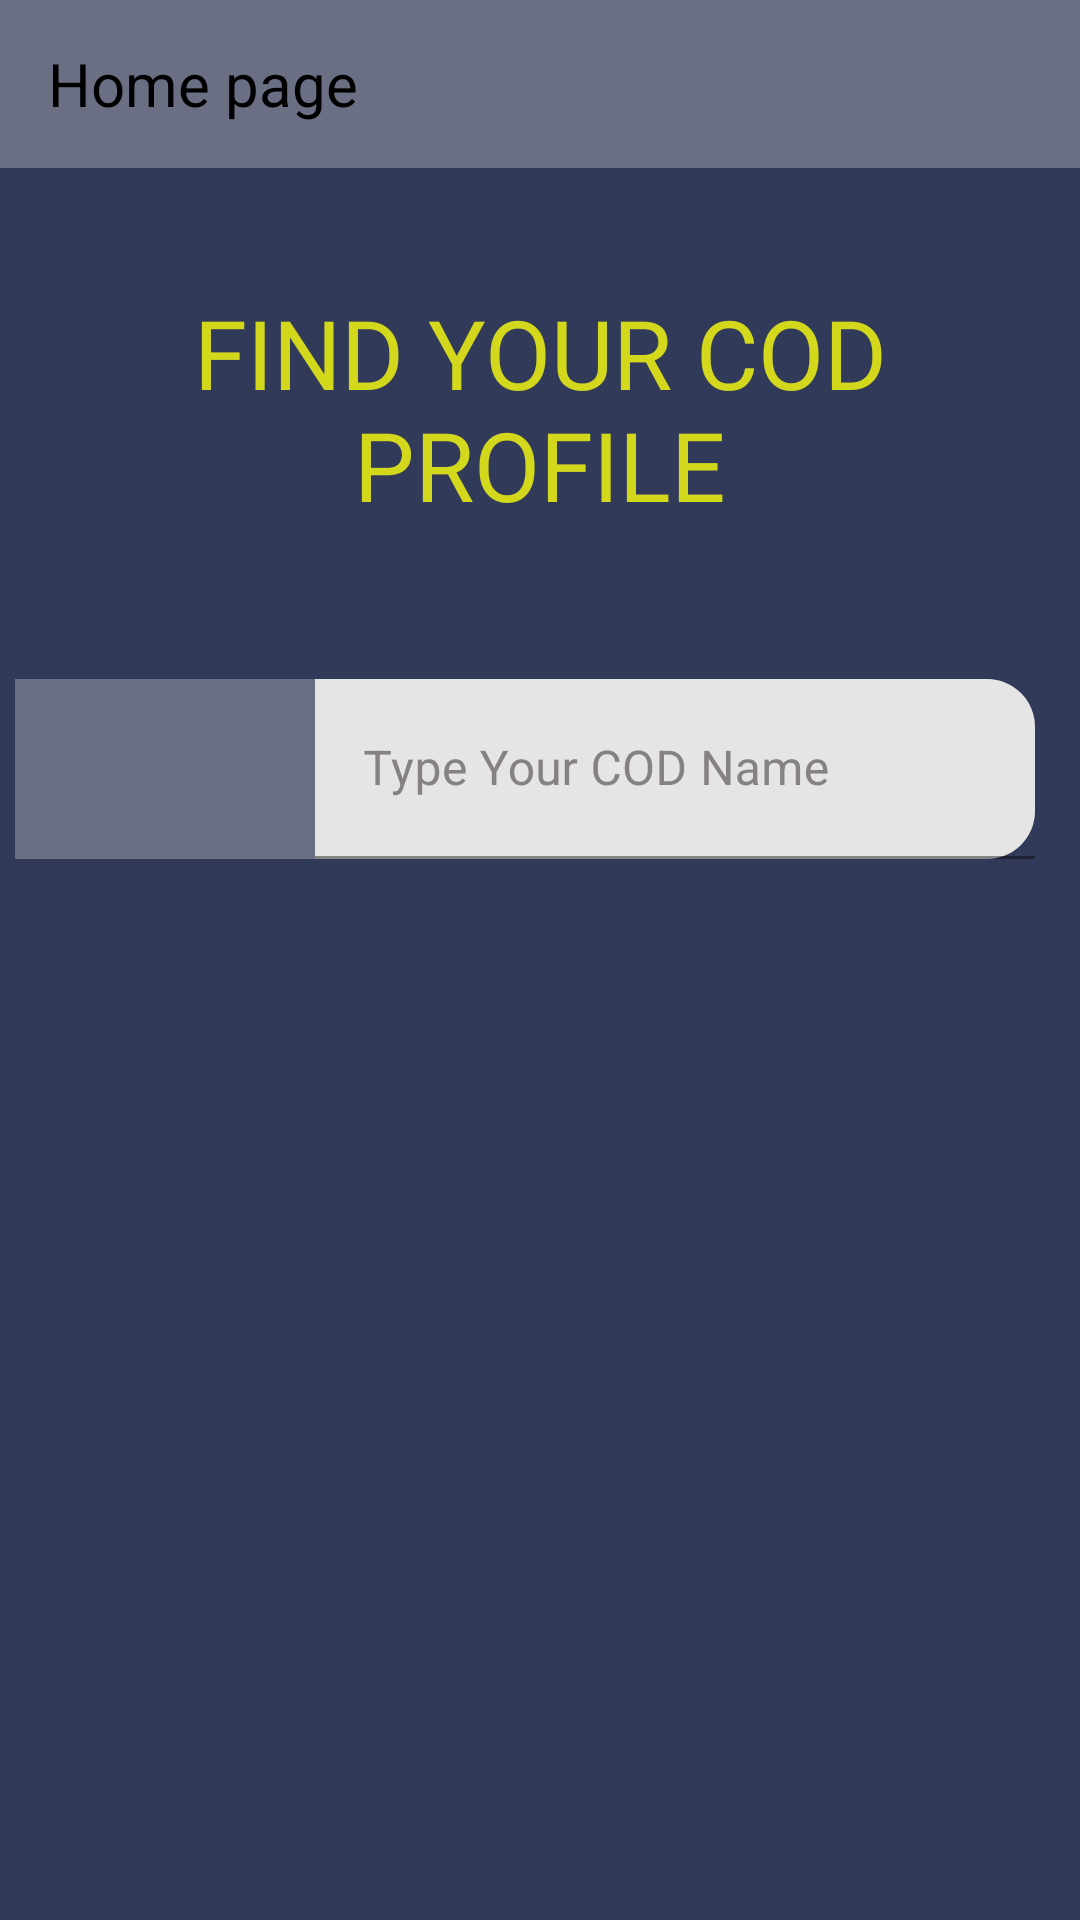

Produce the Android XML layout that renders to this screen, including the resource entries it uses.
<!-- AndroidManifest.xml: activity theme Theme.CODSearchEngineProfile.NoActionBar -->
<!-- res/layout/fragment_main.xml -->
<?xml version="1.0" encoding="utf-8"?>
<androidx.constraintlayout.widget.ConstraintLayout xmlns:android="http://schemas.android.com/apk/res/android"
    xmlns:app="http://schemas.android.com/apk/res-auto"
    xmlns:tools="http://schemas.android.com/tools"
    android:layout_width="match_parent"
    android:layout_height="match_parent"
    android:background="@color/dark_blue"
    tools:context="com.codsearchengineprofile.presentation.ui.MainFragment">

    <com.google.android.material.appbar.AppBarLayout
        android:id="@+id/appBarLayout"
        android:layout_width="match_parent"
        android:layout_height="wrap_content"
        android:theme="@style/Theme.CODSearchEngineProfile.AppBarOverlay"
        app:layout_constraintEnd_toEndOf="parent"
        app:layout_constraintStart_toStartOf="parent"
        app:layout_constraintTop_toTopOf="parent">

        <androidx.appcompat.widget.Toolbar
            android:id="@+id/toolbar"
            android:layout_width="match_parent"
            android:layout_height="?attr/actionBarSize"
            android:background="?attr/colorPrimary"
            app:popupTheme="@style/Theme.CODSearchEngineProfile.PopupOverlay">

            <TextView
                android:id="@+id/toolbar_tv"
                android:layout_width="wrap_content"
                android:layout_height="wrap_content"
                android:text="@string/activity_main_label"
                android:textColor="@color/black"
                android:textSize="@dimen/text_size_small" />
        </androidx.appcompat.widget.Toolbar>

    </com.google.android.material.appbar.AppBarLayout>


    <TextView
        android:id="@+id/homepage_welcome_text"
        android:layout_width="wrap_content"
        android:layout_height="wrap_content"
        android:layout_marginTop="40dp"
        android:fontFamily="@font/black_ops_one_regular"
        android:text="@string/fragment_main_find_your_cod_profile"
        android:textAlignment="center"
        android:textColor="@color/yellow"
        android:textSize="@dimen/text_size_large"
        app:layout_constraintEnd_toEndOf="parent"
        app:layout_constraintStart_toStartOf="parent"
        app:layout_constraintTop_toBottomOf="@+id/appBarLayout" />

    
    
    
    
    
    
    
    
    
    
    
    
    
    
    

    <com.google.android.material.textfield.TextInputLayout
        android:id="@+id/search_field"
        style="@style/Widget.MaterialComponents.TextInputLayout.FilledBox"
        android:layout_width="340dp"
        android:layout_height="60dp"
        android:layout_marginStart="30dp"
        android:layout_marginTop="50dp"
        android:layout_marginEnd="40dp"
        android:background="@drawable/rounded_text_input_layout"
        android:hint="@string/fragment_main_type_your_cod_name"
        android:inputType="textMultiLine"
        android:textColorHint="@color/transparent_gray"
        android:textSize="22sp"
        app:boxBackgroundColor="@color/dark_blue"
        app:boxCornerRadiusBottomEnd="30dp"
        app:boxCornerRadiusTopEnd="30dp"
        app:layout_constraintEnd_toEndOf="parent"
        app:layout_constraintStart_toStartOf="parent"
        app:layout_constraintTop_toBottomOf="@+id/homepage_welcome_text">

        <com.google.android.material.textfield.TextInputEditText
            android:id="@+id/input_text_search_field"
            android:layout_width="match_parent"
            android:layout_height="match_parent"
            android:layout_marginStart="100dp"
            android:background="@drawable/rounded_edit_text" />
    </com.google.android.material.textfield.TextInputLayout>

    <ImageView
        android:id="@+id/platform_image"
        android:layout_width="wrap_content"
        android:layout_height="wrap_content"
        android:layout_marginTop="58dp"
        android:layout_marginEnd="290dp"
        android:background="@drawable/icon_playstation"
        app:layout_constraintEnd_toEndOf="parent"
        app:layout_constraintStart_toStartOf="parent"
        app:layout_constraintTop_toBottomOf="@id/homepage_welcome_text" />

    <Spinner
        android:id="@+id/spinner"
        android:layout_width="wrap_content"
        android:layout_height="wrap_content"
        android:layout_marginTop="62dp"
        android:layout_marginEnd="200dp"
        android:background="@drawable/ic_baseline_keyboard_arrow_down_24"
        app:layout_constraintEnd_toEndOf="parent"
        app:layout_constraintStart_toStartOf="parent"
        app:layout_constraintTop_toBottomOf="@id/homepage_welcome_text" />

    <TextView
        android:id="@+id/error_no_internet"
        android:layout_width="wrap_content"
        android:layout_height="wrap_content"
        android:layout_marginTop="40dp"
        android:text="@string/fragment_main_error_no_internet"
        android:textColor="@color/white"
        android:textSize="28sp"
        android:visibility="gone"
        app:layout_constraintEnd_toEndOf="parent"
        app:layout_constraintStart_toStartOf="parent"
        app:layout_constraintTop_toBottomOf="@+id/search_field" />

    <ProgressBar
        android:id="@+id/progressBar"
        android:layout_width="wrap_content"
        android:layout_height="wrap_content"
        android:layout_marginBottom="40dp"
        android:visibility="gone"
        app:layout_constraintBottom_toBottomOf="parent"
        app:layout_constraintEnd_toEndOf="parent"
        app:layout_constraintStart_toStartOf="parent"
        app:layout_constraintTop_toTopOf="parent"
        tools:visibility="visible" />

    <TextView
        android:id="@+id/username"
        android:layout_width="200dp"
        android:layout_height="wrap_content"
        android:layout_marginStart="20dp"
        android:layout_marginEnd="250dp"
        android:layout_marginBottom="230dp"
        android:text="Username"
        android:textColor="@color/light_gray"
        android:textSize="34sp"
        android:visibility="invisible"
        app:layout_constraintBottom_toBottomOf="parent"
        app:layout_constraintStart_toStartOf="parent"
        app:layout_constraintTop_toTopOf="@id/search_field" />

    <TextView
        android:id="@+id/profile_level"
        android:layout_width="wrap_content"
        android:layout_height="wrap_content"
        android:layout_marginStart="20dp"
        android:layout_marginBottom="230dp"
        android:text="Profile Level:"
        android:textColor="@color/light_gray"
        android:textSize="24sp"
        android:visibility="invisible"
        app:layout_constraintBottom_toBottomOf="parent"
        app:layout_constraintStart_toEndOf="@id/username"
        app:layout_constraintTop_toTopOf="@id/search_field" />

    <TextView
        android:id="@+id/score"
        android:layout_width="wrap_content"
        android:layout_height="wrap_content"
        android:layout_marginStart="20dp"
        android:layout_marginTop="40dp"
        android:text="Score:"
        android:textColor="@color/light_gray"
        android:textSize="28sp"
        android:visibility="invisible"
        app:layout_constraintStart_toStartOf="parent"
        app:layout_constraintTop_toBottomOf="@id/username" />

    <TextView
        android:id="@+id/wins"
        android:layout_width="wrap_content"
        android:layout_height="wrap_content"
        android:layout_marginStart="20dp"
        android:layout_marginTop="26dp"
        android:text="Wins:"
        android:textColor="@color/light_gray"
        android:textSize="28sp"
        android:visibility="invisible"
        app:layout_constraintStart_toStartOf="parent"
        app:layout_constraintTop_toBottomOf="@id/score" />

    <TextView
        android:id="@+id/losses"
        android:layout_width="wrap_content"
        android:layout_height="wrap_content"
        android:layout_marginStart="20dp"
        android:layout_marginTop="26dp"
        android:text="Losses:"
        android:textColor="@color/light_gray"
        android:textSize="28sp"
        android:visibility="invisible"
        app:layout_constraintStart_toStartOf="parent"
        app:layout_constraintTop_toBottomOf="@id/wins" />


    <TextView
        android:id="@+id/accuracy"
        android:layout_width="wrap_content"
        android:layout_height="wrap_content"
        android:layout_marginStart="20dp"
        android:layout_marginTop="26dp"
        android:text="Accuracy:"
        android:textColor="@color/light_gray"
        android:textSize="28sp"
        android:visibility="invisible"
        app:layout_constraintStart_toStartOf="parent"
        app:layout_constraintTop_toBottomOf="@id/losses" />

    <TextView
        android:id="@+id/kd_ratio"
        android:layout_width="wrap_content"
        android:layout_height="wrap_content"
        android:layout_marginStart="100dp"
        android:layout_marginTop="40dp"
        android:text="K/D Ratio:"
        android:textColor="@color/light_gray"
        android:textSize="28sp"
        android:visibility="invisible"
        app:layout_constraintStart_toEndOf="@id/score"
        app:layout_constraintTop_toBottomOf="@id/username" />

    <TextView
        android:id="@+id/headshots"
        android:layout_width="wrap_content"
        android:layout_height="wrap_content"
        android:layout_marginStart="100dp"
        android:layout_marginTop="26dp"
        android:layout_marginBottom="230dp"
        android:text="Headshots:"
        android:textColor="@color/light_gray"
        android:textSize="28sp"
        android:visibility="invisible"
        app:layout_constraintStart_toEndOf="@id/score"
        app:layout_constraintTop_toBottomOf="@id/kd_ratio" />


</androidx.constraintlayout.widget.ConstraintLayout>
<!-- resources referenced by this layout -->
<resources>
  <color name="black">#FF000000</color>
  <color name="dark_blue">#313A59</color>
  <color name="light_gray">#F5F5F5</color>
  <color name="transparent_gray">#878282</color>
  <color name="white">#FFFFFFFF</color>
  <color name="yellow">#D4D81C</color>
  <dimen name="text_size_large">32sp</dimen>
  <dimen name="text_size_small">20sp</dimen>
  <!-- drawable rounded_edit_text (drawable) -->
  <?xml version="1.0" encoding="utf-8"?>
  <shape xmlns:android="http://schemas.android.com/apk/res/android"
      android:shape="rectangle">
      <solid android:color="@color/search_engine_gray" />
      <corners android:bottomRightRadius="16dp"
          android:topRightRadius="16dp"/>
  </shape>
  <!-- drawable rounded_text_input_layout (drawable) -->
  <?xml version="1.0" encoding="utf-8"?>
  <shape xmlns:android="http://schemas.android.com/apk/res/android"
      android:shape="rectangle">
      <solid android:color="@color/dark_gray" />
      <corners android:bottomRightRadius="16dp"
          android:topRightRadius="16dp"/>
  </shape>
  <string name="activity_main_label">Home page</string>
  <string name="fragment_main_error_no_internet">No internet Connection!</string>
  <string name="fragment_main_find_your_cod_profile">FIND YOUR COD PROFILE</string>
  <string name="fragment_main_type_your_cod_name">Type Your COD Name</string>
  <style name="Theme.CODSearchEngineProfile.AppBarOverlay" parent="ThemeOverlay.AppCompat.Dark.ActionBar">
          <item name="colorPrimary">@color/dark_gray</item>
      </style>
  <style name="Theme.CODSearchEngineProfile.PopupOverlay" parent="ThemeOverlay.AppCompat.Light" />
  <style name="Theme.CODSearchEngineProfile.NoActionBar">
          <item name="windowActionBar">false</item>
          <item name="windowNoTitle">true</item>
      </style>
  <color name="search_engine_gray">#E5E5E5</color>
  <color name="dark_gray">#6A6F84</color>
</resources>
